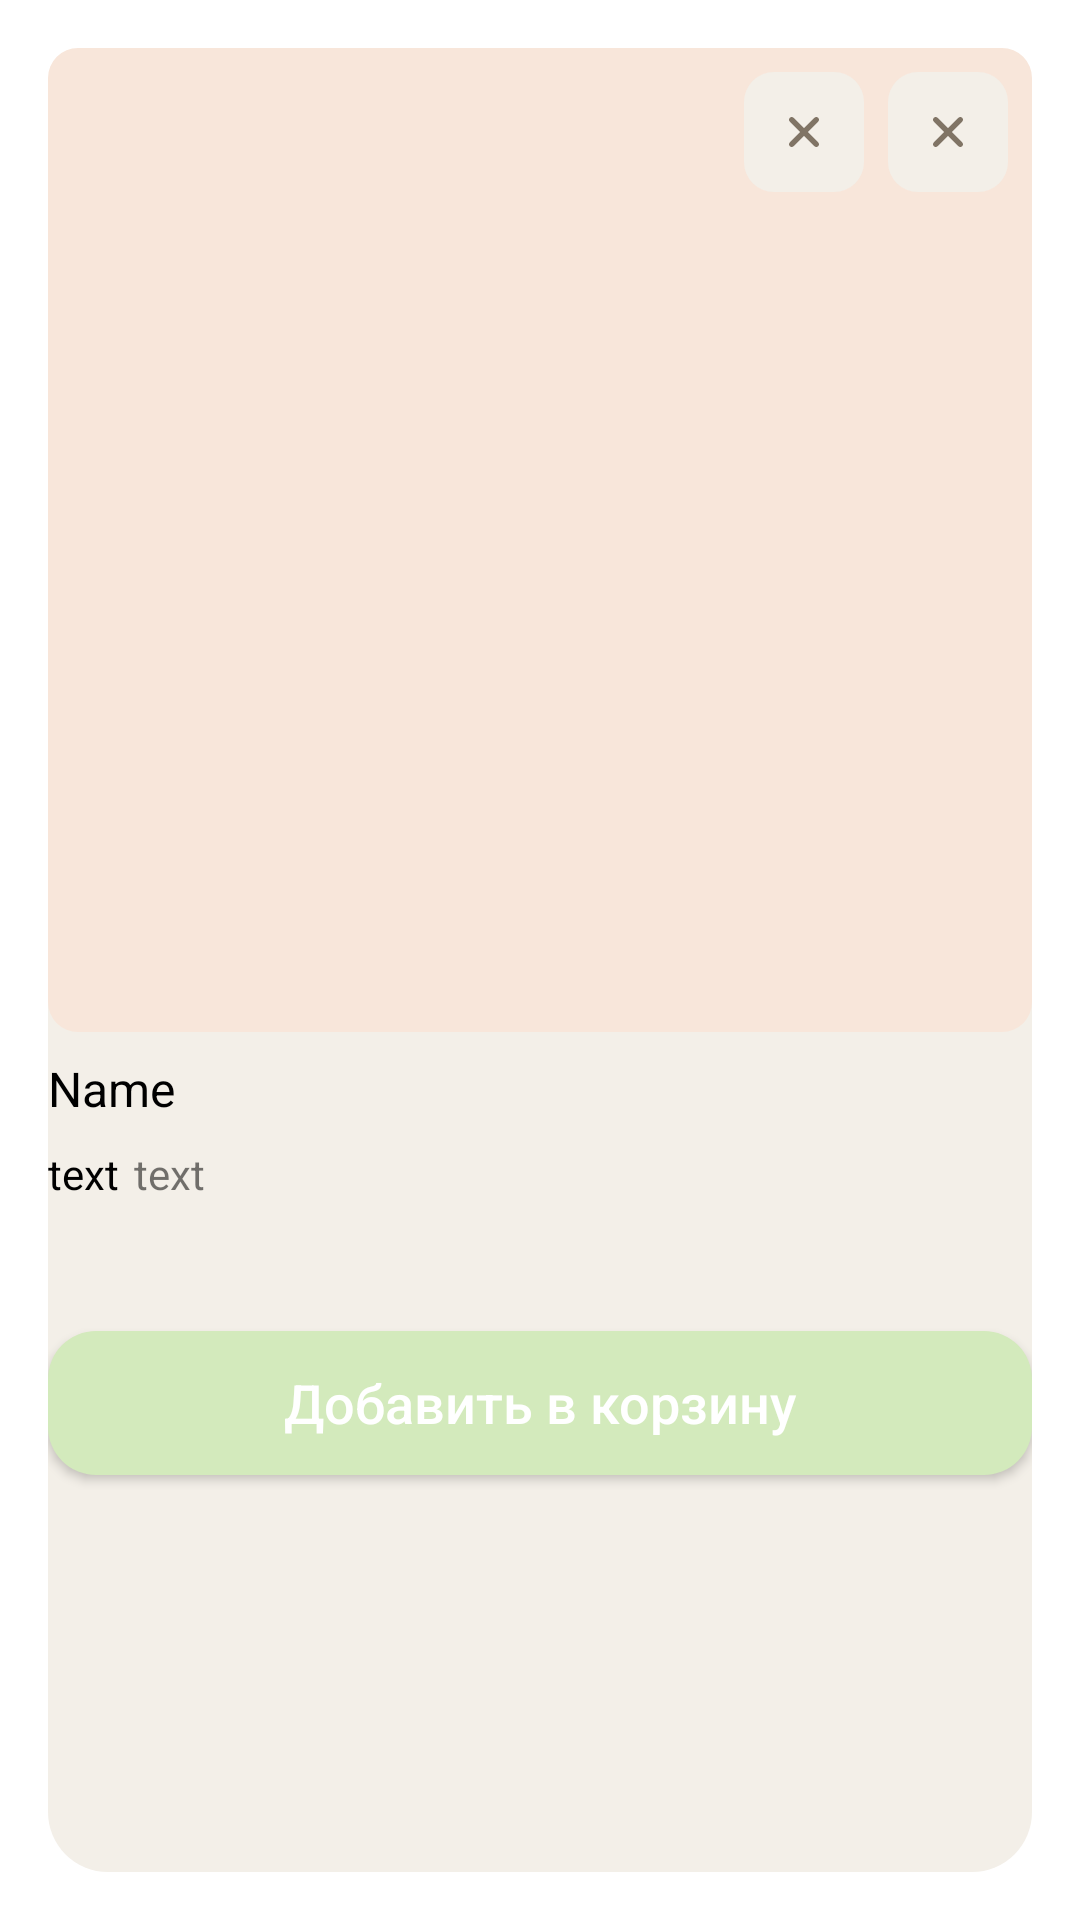

Android layout source for this screen:
<!-- AndroidManifest.xml: application theme Theme.WarehouseWizard -->
<!-- res/layout/product_info.xml -->
<?xml version="1.0" encoding="utf-8"?>
<androidx.constraintlayout.widget.ConstraintLayout xmlns:android="http://schemas.android.com/apk/res/android"
    xmlns:app="http://schemas.android.com/apk/res-auto"
    xmlns:tools="http://schemas.android.com/tools"
    android:layout_width="match_parent"
    android:layout_height="wrap_content"
    android:background="@drawable/dialog_background_inset"
    android:orientation="vertical"
    android:padding="16dp">

    <com.google.android.material.imageview.ShapeableImageView
        android:id="@+id/ivImage"
        android:layout_width="0dp"
        android:layout_height="0dp"
        android:background="@color/theme_cardview_bgr"
        android:scaleType="fitCenter"
        app:layout_constraintDimensionRatio="H,1:1"
        app:layout_constraintLeft_toLeftOf="parent"
        app:layout_constraintRight_toRightOf="parent"
        app:layout_constraintTop_toTopOf="parent"
        app:shapeAppearance="@style/ShapeAppearanceOverlay.App.CornerSize10Percent" />

    <TextView
        android:id="@+id/tvName"
        android:layout_width="match_parent"
        android:layout_height="wrap_content"
        android:layout_marginTop="8dp"
        android:text="Name"
        android:textColor="@color/black"
        android:textSize="16sp"
        app:layout_constraintLeft_toLeftOf="parent"
        app:layout_constraintRight_toRightOf="parent"
        app:layout_constraintTop_toBottomOf="@id/ivImage" />

    <TextView
        android:id="@+id/tvPrice"
        android:layout_width="0dp"
        android:layout_height="wrap_content"
        android:layout_marginTop="8dp"
        android:text="text"
        android:textColor="@color/black"
        android:textSize="14sp"
        app:layout_constraintLeft_toLeftOf="parent"
        app:layout_constraintTop_toBottomOf="@id/tvName" />

    <TextView
        android:id="@+id/tvWeight"
        android:layout_width="0dp"
        android:layout_height="wrap_content"
        android:layout_marginStart="5dp"
        android:text="text"
        android:textSize="14sp"
        app:layout_constraintBottom_toBottomOf="@+id/tvPrice"
        app:layout_constraintLeft_toRightOf="@+id/tvPrice"
        app:layout_constraintRight_toRightOf="parent"
        app:layout_constraintTop_toTopOf="@+id/tvPrice" />

    <TextView
        android:id="@+id/tvDescription"
        android:layout_width="0dp"
        android:layout_height="wrap_content"
        android:layout_marginTop="8dp"
        android:textColor="@color/black"
        android:textSize="14sp"
        app:layout_constraintLeft_toLeftOf="parent"
        app:layout_constraintTop_toBottomOf="@id/tvPrice"
        tools:text="text text text text text text text text text text text text text text text text text text text text text text text text text text text text" />

    <Button
        android:id="@+id/btn_add"
        style="@style/my_app_compat_button"
        android:layout_width="0dp"
        android:layout_height="@dimen/button_height"
        android:layout_marginTop="16dp"
        android:background="@drawable/selector_button"
        android:text="Добавить в корзину"
        app:layout_constraintLeft_toLeftOf="parent"
        app:layout_constraintRight_toRightOf="parent"
        app:layout_constraintTop_toBottomOf="@id/tvDescription" />

    <ImageButton
        android:id="@+id/btnClose"
        android:layout_width="40dp"
        android:layout_height="40dp"
        android:layout_margin="8dp"
        android:background="@drawable/round_corner_rect"
        android:padding="8dp"
        android:src="@drawable/ic_dismiss"
        app:layout_constraintRight_toRightOf="@id/ivImage"
        app:layout_constraintTop_toTopOf="@id/ivImage" />

    <ImageButton
        android:id="@+id/btnAddToFav"
        android:layout_width="40dp"
        android:layout_height="40dp"
        android:layout_margin="8dp"
        android:background="@drawable/round_corner_rect"
        android:padding="8dp"
        android:src="@drawable/ic_dismiss"
        app:layout_constraintRight_toLeftOf="@id/btnClose"
        app:layout_constraintTop_toTopOf="@id/ivImage" />
</androidx.constraintlayout.widget.ConstraintLayout>
<!-- resources referenced by this layout -->
<resources>
  <color name="black">#FF000000</color>
  <color name="theme_cardview_bgr">#F8E6DA</color>
  <dimen name="button_height">48dp</dimen>
  <!-- drawable dialog_background_inset (drawable) -->
  <?xml version="1.0" encoding="utf-8"?>
  <inset
      xmlns:android="http://schemas.android.com/apk/res/android"
      android:drawable="@drawable/alert_dialog_bgr"
      android:inset="16dp">
  </inset>
  <!-- drawable round_corner_rect (drawable) -->
  <?xml version="1.0" encoding="utf-8"?>
  <shape xmlns:android="http://schemas.android.com/apk/res/android">
      <solid android:color="@color/background_secondary_color" />
      <corners android:radius="10dp" />
  </shape>
  <!-- drawable selector_button (drawable) -->
  <selector xmlns:android="http://schemas.android.com/apk/res/android">
      <item android:drawable="@drawable/btn_disabled" android:state_enabled="false" android:state_pressed="false" />
  
      <item android:drawable="@drawable/btn_pressed" android:state_enabled="true" android:state_pressed="true" />
  
      <item android:drawable="@drawable/btn_disabled" android:state_enabled="false" android:state_pressed="true" />
  
      <item android:drawable="@drawable/btn_enabled" android:state_enabled="true" android:state_pressed="false" />
  </selector>
  <style name="ShapeAppearanceOverlay.App.CornerSize10Percent" parent="">
          <item name="cornerSize">10dp</item>
          <item name="cornerFamily">rounded</item>
      </style>
  <style name="my_app_compat_button">
          <item name="android:textColor">@color/white</item>
          <item name="cornerRadius">10dp</item>
          <item name="android:textAppearance">@style/my_button_text_appearance</item>
      </style>
  <!-- drawable alert_dialog_bgr (drawable) -->
  <?xml version="1.0" encoding="utf-8"?>
  <shape xmlns:android="http://schemas.android.com/apk/res/android"
      android:shape="rectangle">
      <solid android:color="@color/background_secondary_color" />
      <corners android:radius="20dp" />
  </shape>
  <color name="theme_ic_color">#807465</color>
  <color name="background_secondary_color">#F3EFE8</color>
  <!-- drawable btn_disabled (drawable) -->
  <?xml version="1.0" encoding="utf-8"?>
  <shape xmlns:android="http://schemas.android.com/apk/res/android" android:shape="rectangle">
      <solid android:color="@color/btn_disabled_color"/>
      <corners android:radius="16dp"/>
  </shape>
  <!-- drawable btn_pressed (drawable) -->
  <?xml version="1.0" encoding="utf-8"?>
  <shape xmlns:android="http://schemas.android.com/apk/res/android" android:shape="rectangle">
      <solid android:color="@color/btn_pressed_color"/>
      <corners android:radius="10dp"/>
  </shape>
  <!-- drawable btn_enabled (drawable) -->
  <?xml version="1.0" encoding="utf-8"?>
  <shape xmlns:android="http://schemas.android.com/apk/res/android" android:shape="rectangle">
      <solid android:color="@color/accent_btn_color"/>
      <corners android:radius="16dp"/>
  </shape>
  <color name="white">#FFFFFFFF</color>
  <style name="my_button_text_appearance" parent="TextAppearance.AppCompat.Widget.Button">
          <item name="android:textAlignment">center</item>
          <item name="android:textSize">18sp</item>
          <item name="textAllCaps">false</item>
      </style>
  <color name="background_color">#EBE5D9</color>
  <color name="accent_btn_color">#D3EABC</color>
  <color name="selected_element_color">#FADEBC</color>
  <color name="text_hint_secondary_color">#807465</color>
  <color name="text_primary_color">#282623</color>
  <style name="OverFlow" parent="@android:style/Widget.Holo.ActionButton.Overflow">
          <item name="android:src">@drawable/ic_filter_list</item>
      </style>
  <color name="btn_disabled_color">#805C5863</color>
  <color name="btn_pressed_color">#C8EEA1</color>
</resources>
